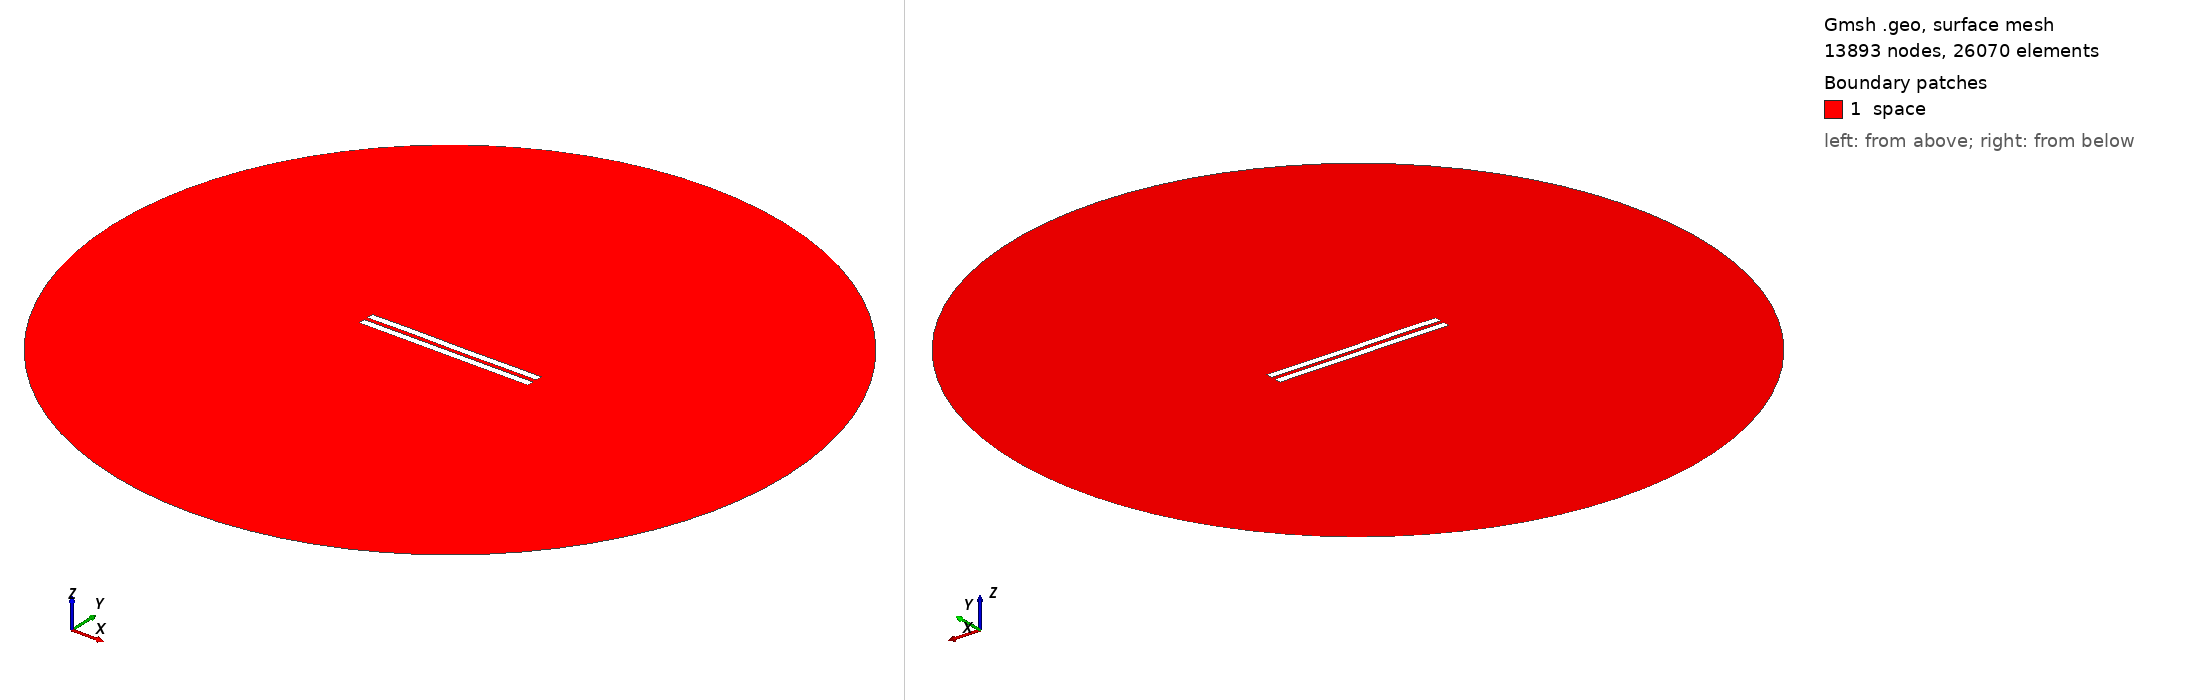

Gmsh geometry script, surface-meshed: 13893 nodes, 26070 surface elements. Boundary patches (legend numbers): 1 space. Left view from above one corner, right view from below the opposite corner. Legend entries are the model's physical surfaces. The drawing asked Gmsh for element sizes between 1% and 20% of the model's largest extent; the script's own settings can give other sizes.

=== 2944.geo (drawn) ===
//---------------------------------------
// Geometry kernel
//---------------------------------------

SetFactory("OpenCASCADE");



//---------------------------------------
// Parameters of the geometry
//---------------------------------------

// Overetch of the upper plate
overetch = 0.0;

// Distance between the plates
distance = 2.5;

// Discretization over the x axis (for the deformation)
nx = 50; 

// Length of the plate
L = 100 - overetch; 

// Number of modes
n = 4; 

// 1st mode coefficient
coeff(1) = 0.07499999999999998;
beta(1) = 0.596864 * 3.1415926535 / L;

// 2nd mode coefficient
coeff(2) = 0.0;
beta(2) = 1.49418 * 3.1415926535 / L;

// 3rd mode coefficient
coeff(3) = 0.07499999999999998;
beta(3) = 2.50025 * 3.1415926535 / L;

// 4th mode coefficient
coeff(4) = 0.07499999999999998;
beta(4) = 3.49999 * 3.1415926535 / L;



//---------------------------------------
// Upper plate (deformed rectangle)
//---------------------------------------

// Coordiantes of the upper plate
xmin = -50;
xmax = 50 - overetch;

// Height of the upper plate
yheight = 4 - 2 * overetch;

// Indexes of the points
UpperID[] = {};
LowerID[] = {};
LeftID[] = {};
RightID[] = {};

// Point index
p = 1;

// Horizontal edges
For i In {1:nx}
    x = xmin + (i-1)*(xmax - xmin)/(nx-1);

    y_bottom = distance / 2 + overetch;
    For j In {1:n}
        C = (Cosh(beta(j)*L) + Cos(beta(j)*L)) / (Sinh(beta(j)*L) + Sin(beta(j)*L));
        y_bottom  = y_bottom + coeff(j) * (Cosh(beta(j)*(x+50)) - Cos(beta(j)*(x+50)) - C * (Sinh(beta(j)*(x+50)) - Sin(beta(j)*(x+50))));
    EndFor

    y_top = y_bottom + yheight;

    Point(p) = {x, y_top, 0, 1.0};
    UpperID[i] = p;
    p = p + 1;

    Point(p) = {x, y_bottom, 0, 1.0};
    LowerID[i] = p;
    p = p + 1;
EndFor

// Create point lists
UpperPts[] = {}; LowerPts[] = {};
For i In {1:nx}
  UpperPts[] += {UpperID[i]};
  LowerPts[] += {LowerID[i]};
EndFor

// Build splines
Spline(1) = {UpperPts[]};
Spline(2) = {LowerPts[]};
Line(3) = {LowerPts[nx-1], UpperPts[nx-1]};
Line(4) = {LowerPts[0], UpperPts[0]};

// Build the plane surface
Curve Loop(1) = {2, 3, -1, -4};
Plane Surface(1) = {1};



//---------------------------------------
// Lower plate (rectangle)
//---------------------------------------

// Vertices
Point(1001) = {-50, -1, 0, 1.0};
Point(1002) = { 50, -1, 0, 1.0};
Point(1003) = { 50,  -5, 0, 1.0};
Point(1004) = {-50,  -5, 0, 1.0};

// Edges
Line(5) = {1001, 1002};
Line(6) = {1002, 1003};
Line(7) = {1003, 1004};
Line(8) = {1004, 1001};

// Plane surface
Line Loop(2) = {5, 6, 7, 8};
Plane Surface(2) = {2}; 



//---------------------------------------
// Outer (fictious) boundary
//---------------------------------------

// Points
Point(1005) = {0, 0, 0};       // Center
Point(1006) = {200, 0, 0};     // Start point
Point(1007) = {0, 200, 0};     // 90 degrees
Point(1008) = {-200, 0, 0};    // 180 degrees
Point(1009) = {0, -200, 0};    // 270 degrees

// Circle arcs (each needs start, center, end)
Circle(9) = {1006, 1005, 1007};
Circle(10) = {1007, 1005, 1008};
Circle(11) = {1008, 1005, 1009};
Circle(12) = {1009, 1005, 1006};

// Plane surface for the entire domain
Curve Loop(3) = {9, 10, 11, 12};
Surface(3) = {3};

// Subtract the plates from the whole domain to obtain the actual domain where we want to solve the equations
BooleanDifference{ Surface{3}; Delete; }{ Surface{1}; Surface{2}; Delete; }




//---------------------------------------
// Transfinite Lines/Curves
//---------------------------------------

// Set the number of points on the boundaries
r = 7;

// Plates
Transfinite Curve {1, 2} = 50*r Using Progression 1;
Transfinite Curve {3, 4} = 2*r Using Progression 1;
Transfinite Line {5, 7} = 50*r Using Progression 1;
Transfinite Line {6, 8} = 2*r Using Progression 1;

// Outer boundary
Transfinite Line {9, 10, 11, 12} = 20 Using Progression 1;



//---------------------------------------
// Physical groups
//---------------------------------------                

// Physical curves (boundaries)
Physical Line("force_segment", 10) = {2};
Physical Line("upper_plate", 11) = {1, 3, 4};
Physical Line("lower_plate", 12) = {5, 6, 7, 8};
Physical Line("boundary", 20) = {9, 10, 11, 12};

// Physical Surfaces
Physical Surface("space", 30) = {3};



//---------------------------------------
// 6. Generate the Mesh
//---------------------------------------

// 2D mesh generation
Mesh 2;
